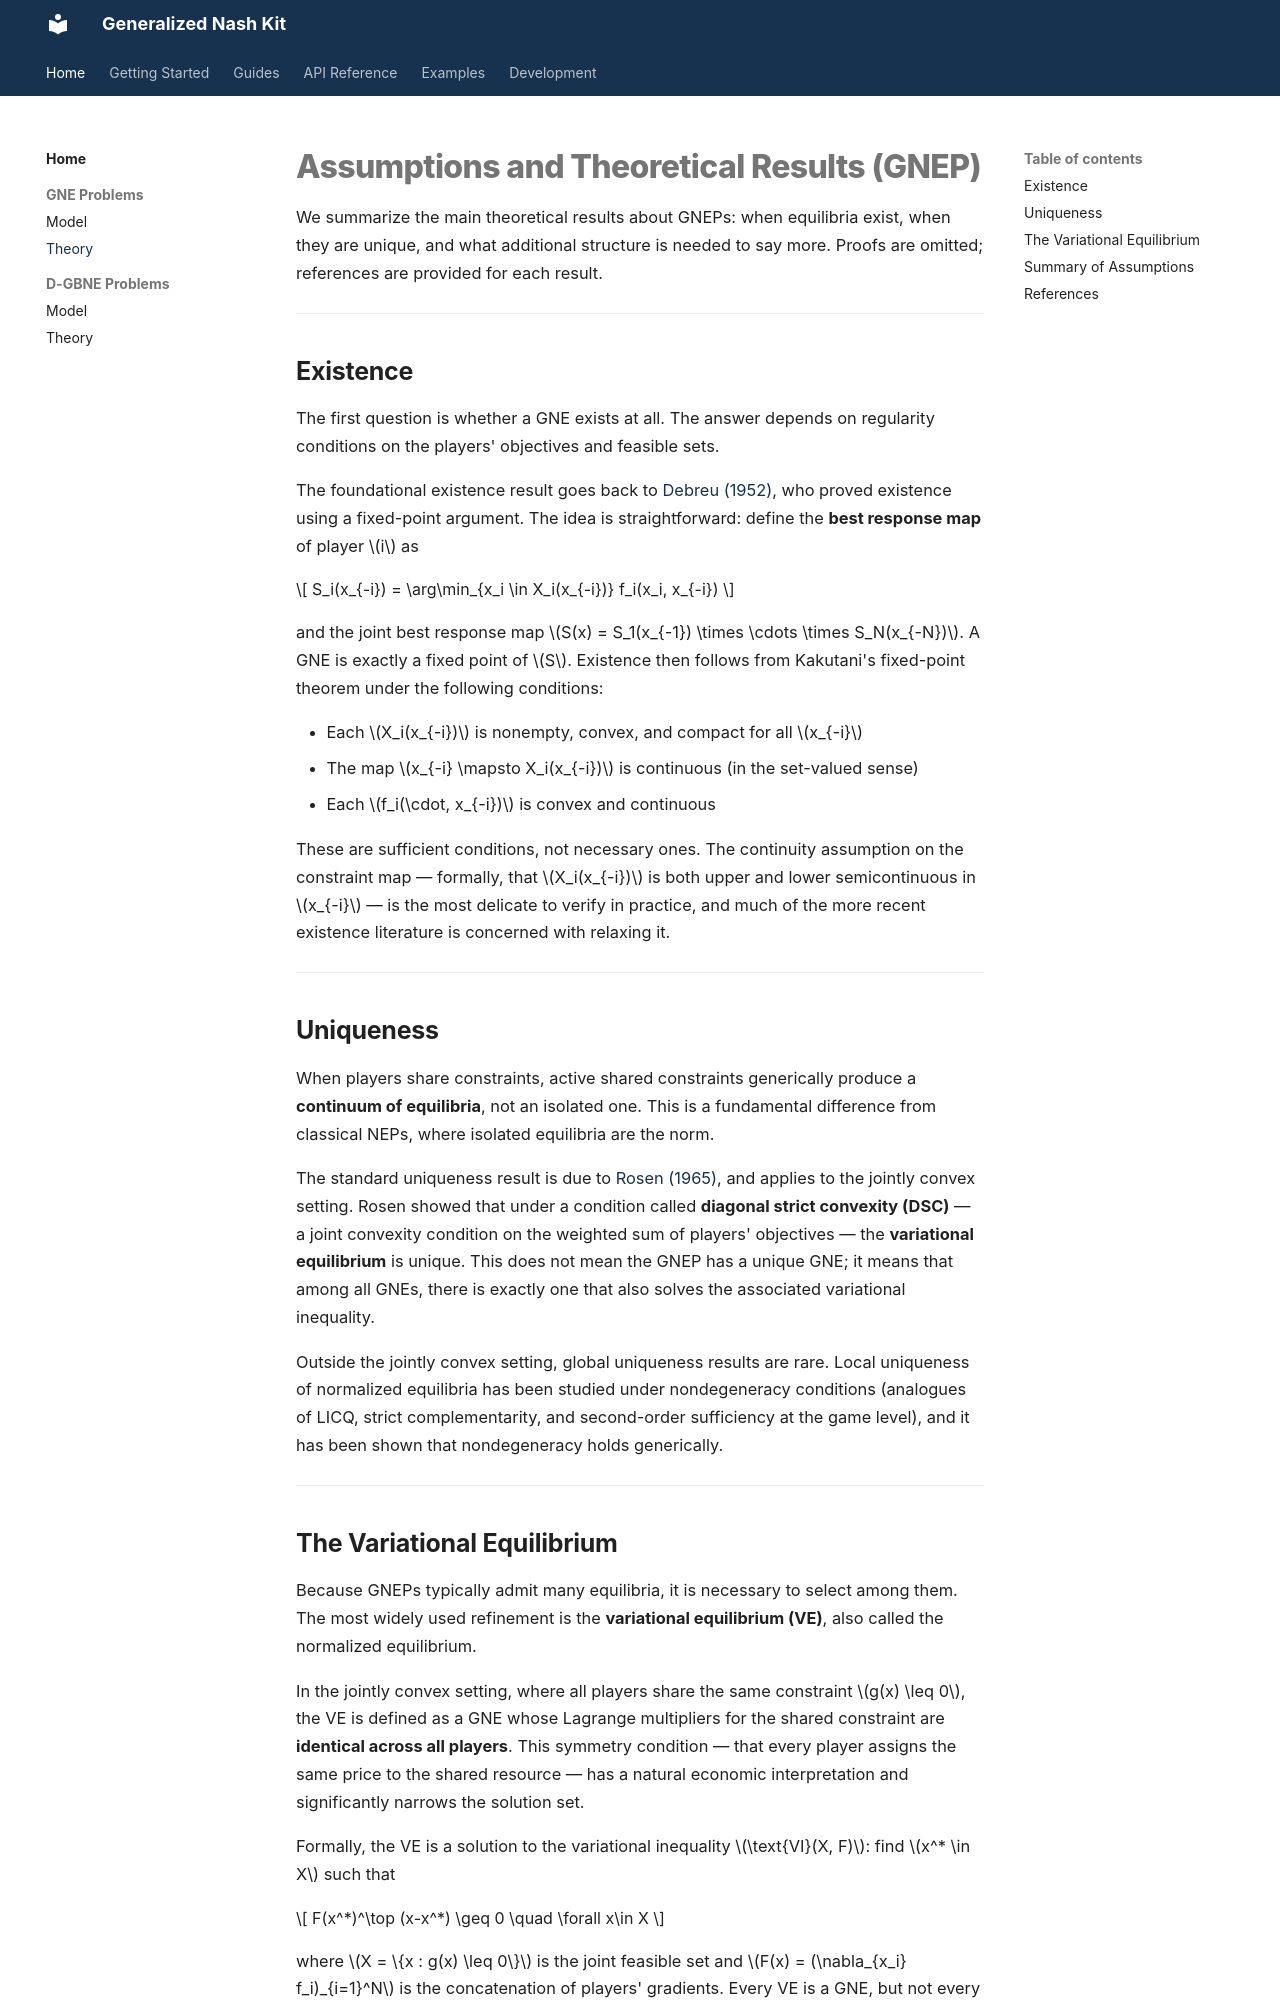

repository: andrespty/GNEkit · page: gne_theory/index.html · generator: mkdocs

# Assumptions and Theoretical Results (GNEP)

We summarize the main theoretical results about GNEPs: when equilibria exist,
when they are unique, and what additional structure is needed to say more. Proofs are
omitted; references are provided for each result.

---

## Existence

The first question is whether a GNE exists at all. The answer depends on regularity
conditions on the players' objectives and feasible sets.

The foundational existence result goes back to [Debreu (1952)](#references), who proved existence
using a fixed-point argument. The idea is straightforward: define the **best response
map** of player $i$ as

$$
S_i(x_{-i}) = \arg\min_{x_i \in X_i(x_{-i})} f_i(x_i, x_{-i})
$$

and the joint best response map $S(x) = S_1(x_{-1}) \times \cdots \times S_N(x_{-N})$.
A GNE is exactly a fixed point of $S$. Existence then follows from Kakutani's
fixed-point theorem under the following conditions:

- Each $X_i(x_{-i})$ is nonempty, convex, and compact for all $x_{-i}$
- The map $x_{-i} \mapsto X_i(x_{-i})$ is continuous (in the set-valued sense)
- Each $f_i(\cdot, x_{-i})$ is convex and continuous

These are sufficient conditions, not necessary ones. The continuity assumption on the
constraint map — formally, that $X_i(x_{-i})$ is both upper and lower semicontinuous
in $x_{-i}$ — is the most delicate to verify in practice, and much of the more recent
existence literature is concerned with relaxing it.

---

## Uniqueness

<!-- Uniqueness of GNEs is the exception, not the rule. -->

When players share constraints, active shared constraints generically produce a
**continuum of equilibria**, not an isolated one. This is a fundamental difference
from classical NEPs, where isolated equilibria are the norm.

The standard uniqueness result is due to [Rosen (1965)](#references), and applies to the jointly
convex setting. Rosen showed that under a condition called **diagonal strict
convexity (DSC)** — a joint convexity condition on the weighted sum of players'
objectives — the **variational equilibrium** is unique. This does not mean the
GNEP has a unique GNE; it means that among all GNEs, there is exactly one that
also solves the associated variational inequality.

Outside the jointly convex setting, global uniqueness results are rare. Local
uniqueness of normalized equilibria has been studied under nondegeneracy conditions
(analogues of LICQ, strict complementarity, and second-order sufficiency at the game
level), and it has been shown that nondegeneracy holds generically.

---
